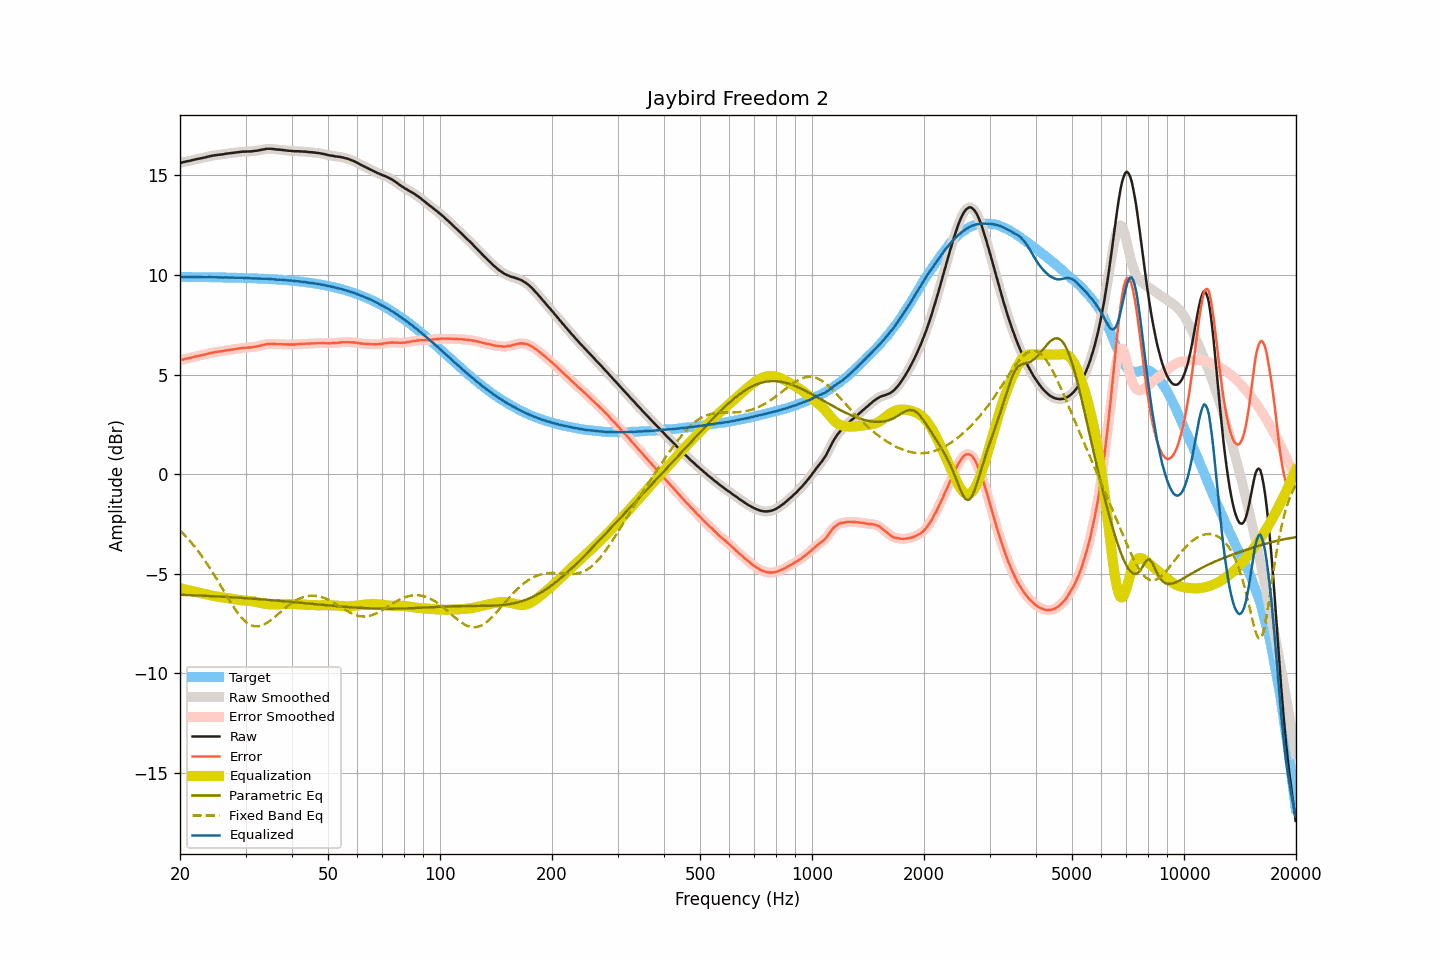

The file beside this chart, header and first rows:
frequency, raw, smoothed, error, error_smoothed, equalization, parametric_eq, fixed_band_eq, equalized_raw, equalized_smoothed, target
20.00, 15.61, 15.61, 5.71, 5.71, -5.71, -6.05, -2.82, 9.90, 9.90, 9.90
20.20, 15.64, 15.64, 5.74, 5.74, -5.74, -6.05, -2.90, 9.91, 9.90, 9.90
20.40, 15.66, 15.66, 5.76, 5.76, -5.76, -6.06, -2.98, 9.91, 9.91, 9.90
20.61, 15.68, 15.68, 5.78, 5.78, -5.78, -6.06, -3.07, 9.91, 9.91, 9.90
20.81, 15.70, 15.70, 5.80, 5.80, -5.80, -6.06, -3.15, 9.91, 9.90, 9.90
21.02, 15.71, 15.72, 5.81, 5.82, -5.82, -6.07, -3.24, 9.90, 9.90, 9.90
21.23, 15.73, 15.73, 5.83, 5.83, -5.84, -6.07, -3.33, 9.90, 9.90, 9.90
21.44, 15.75, 15.75, 5.85, 5.85, -5.86, -6.07, -3.43, 9.90, 9.90, 9.90
21.66, 15.77, 15.77, 5.87, 5.88, -5.87, -6.08, -3.52, 9.90, 9.90, 9.90
21.87, 15.79, 15.79, 5.90, 5.89, -5.89, -6.08, -3.63, 9.90, 9.90, 9.90
22.09, 15.81, 15.81, 5.92, 5.91, -5.91, -6.08, -3.73, 9.90, 9.90, 9.90
22.31, 15.82, 15.83, 5.93, 5.93, -5.93, -6.09, -3.83, 9.89, 9.90, 9.90
22.54, 15.84, 15.84, 5.95, 5.95, -5.95, -6.09, -3.94, 9.90, 9.90, 9.90
22.76, 15.86, 15.86, 5.97, 5.96, -5.97, -6.09, -4.05, 9.90, 9.89, 9.89
22.99, 15.87, 15.88, 5.98, 5.98, -5.99, -6.10, -4.16, 9.89, 9.89, 9.89
23.22, 15.89, 15.89, 6.00, 6.00, -6.00, -6.10, -4.28, 9.89, 9.89, 9.89
23.45, 15.91, 15.91, 6.02, 6.02, -6.02, -6.11, -4.40, 9.89, 9.89, 9.89
23.69, 15.93, 15.93, 6.04, 6.04, -6.04, -6.11, -4.52, 9.89, 9.89, 9.89
23.92, 15.95, 15.95, 6.06, 6.06, -6.06, -6.11, -4.64, 9.89, 9.89, 9.89
24.16, 15.97, 15.97, 6.08, 6.08, -6.08, -6.12, -4.77, 9.89, 9.89, 9.89
24.40, 15.98, 15.99, 6.10, 6.10, -6.10, -6.12, -4.89, 9.89, 9.89, 9.89
24.65, 16.00, 16.00, 6.12, 6.12, -6.11, -6.13, -5.03, 9.89, 9.89, 9.89
24.89, 16.01, 16.01, 6.13, 6.13, -6.13, -6.13, -5.16, 9.89, 9.89, 9.88
25.14, 16.02, 16.02, 6.14, 6.14, -6.14, -6.13, -5.29, 9.88, 9.88, 9.88
25.39, 16.03, 16.03, 6.15, 6.15, -6.15, -6.14, -5.42, 9.88, 9.88, 9.88
25.65, 16.04, 16.04, 6.16, 6.16, -6.17, -6.14, -5.56, 9.88, 9.88, 9.88
25.91, 16.05, 16.05, 6.17, 6.17, -6.18, -6.15, -5.70, 9.87, 9.88, 9.88
26.16, 16.06, 16.07, 6.19, 6.19, -6.19, -6.15, -5.83, 9.87, 9.88, 9.88
26.43, 16.08, 16.08, 6.21, 6.20, -6.20, -6.16, -5.97, 9.88, 9.88, 9.88
26.69, 16.09, 16.09, 6.22, 6.22, -6.22, -6.16, -6.10, 9.88, 9.88, 9.87
26.96, 16.10, 16.10, 6.23, 6.23, -6.23, -6.17, -6.24, 9.87, 9.87, 9.87
27.23, 16.11, 16.11, 6.24, 6.24, -6.24, -6.17, -6.37, 9.87, 9.87, 9.87
27.50, 16.12, 16.12, 6.25, 6.25, -6.26, -6.18, -6.50, 9.87, 9.87, 9.87
27.77, 16.13, 16.13, 6.27, 6.27, -6.27, -6.18, -6.62, 9.87, 9.86, 9.87
28.05, 16.14, 16.14, 6.28, 6.28, -6.28, -6.19, -6.74, 9.86, 9.86, 9.86
28.33, 16.15, 16.15, 6.29, 6.29, -6.29, -6.19, -6.86, 9.86, 9.86, 9.86
28.62, 16.16, 16.16, 6.30, 6.30, -6.30, -6.20, -6.97, 9.86, 9.86, 9.86
28.90, 16.17, 16.17, 6.32, 6.32, -6.31, -6.20, -7.07, 9.86, 9.86, 9.86
29.19, 16.18, 16.18, 6.33, 6.33, -6.32, -6.21, -7.17, 9.86, 9.86, 9.86
29.48, 16.19, 16.19, 6.34, 6.34, -6.33, -6.21, -7.26, 9.86, 9.86, 9.85
29.78, 16.19, 16.19, 6.34, 6.34, -6.34, -6.22, -7.35, 9.85, 9.85, 9.85
30.08, 16.19, 16.20, 6.35, 6.35, -6.35, -6.22, -7.41, 9.85, 9.85, 9.85
30.38, 16.20, 16.20, 6.36, 6.35, -6.35, -6.23, -7.48, 9.85, 9.84, 9.85
30.68, 16.20, 16.20, 6.36, 6.36, -6.36, -6.23, -7.53, 9.84, 9.84, 9.84
30.99, 16.20, 16.21, 6.36, 6.37, -6.37, -6.24, -7.57, 9.83, 9.84, 9.84
31.30, 16.21, 16.21, 6.38, 6.38, -6.38, -6.25, -7.60, 9.83, 9.83, 9.84
31.61, 16.22, 16.22, 6.39, 6.39, -6.39, -6.25, -7.63, 9.83, 9.83, 9.83
31.93, 16.23, 16.23, 6.40, 6.40, -6.40, -6.26, -7.64, 9.83, 9.83, 9.83
32.24, 16.24, 16.25, 6.42, 6.42, -6.42, -6.26, -7.64, 9.82, 9.82, 9.83
32.57, 16.26, 16.26, 6.44, 6.44, -6.44, -6.27, -7.63, 9.82, 9.82, 9.82
32.89, 16.27, 16.27, 6.45, 6.46, -6.46, -6.28, -7.62, 9.82, 9.82, 9.82
33.22, 16.29, 16.29, 6.48, 6.48, -6.48, -6.28, -7.59, 9.82, 9.81, 9.82
33.55, 16.30, 16.31, 6.49, 6.50, -6.49, -6.29, -7.56, 9.81, 9.81, 9.81
33.89, 16.32, 16.32, 6.52, 6.51, -6.51, -6.30, -7.51, 9.81, 9.81, 9.81
34.23, 16.33, 16.33, 6.53, 6.53, -6.52, -6.30, -7.47, 9.81, 9.81, 9.80
34.57, 16.33, 16.34, 6.53, 6.54, -6.53, -6.31, -7.41, 9.80, 9.80, 9.80
34.92, 16.33, 16.33, 6.54, 6.54, -6.54, -6.31, -7.36, 9.80, 9.80, 9.79
35.27, 16.33, 16.33, 6.54, 6.54, -6.54, -6.32, -7.29, 9.79, 9.79, 9.79
35.62, 16.32, 16.32, 6.54, 6.54, -6.54, -6.33, -7.23, 9.78, 9.78, 9.78
35.97, 16.31, 16.31, 6.53, 6.53, -6.54, -6.34, -7.16, 9.78, 9.78, 9.78
... 635 more rows
